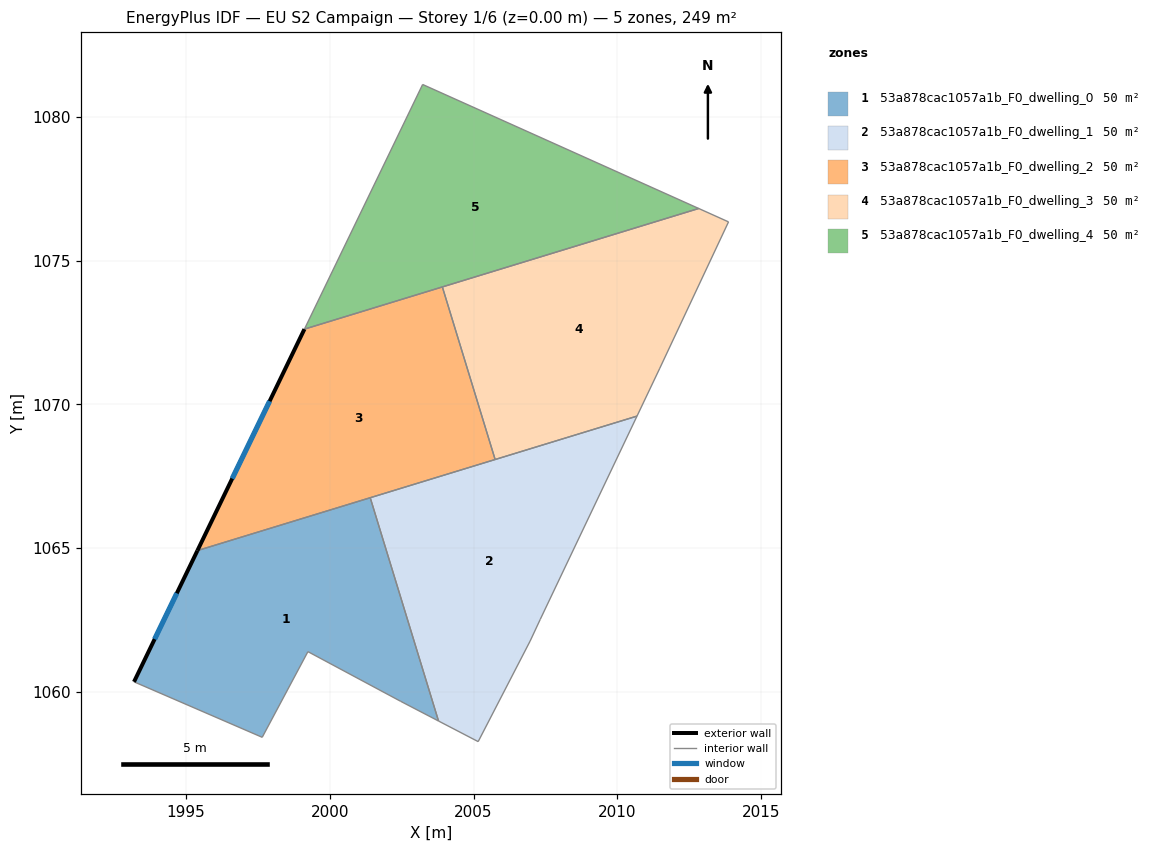
=== STOREY PLAN SPEC (per zone: floor XY polygon, exterior-wall plan segments, windows/doors) ===
zone 1: 53a878cac1057a1b_F0_dwelling_0  (49.7 m²)
  floor: (2001.41, 1066.75) (2003.78, 1058.99) (2002.47, 1059.67) (1999.24, 1061.40) (1997.65, 1058.42) (1993.19, 1060.35) (1995.40, 1064.91)
  exterior wall: (1995.40, 1064.91) – (1993.19, 1060.35)  [5.1 m]
    window: (1994.68, 1063.43) – (1993.91, 1061.83)  [1.9 m²]
  interior walls: 6
zone 2: 53a878cac1057a1b_F0_dwelling_1  (49.7 m²)
  floor: (2010.69, 1069.59) (2007.32, 1062.52) (2006.97, 1061.77) (2005.16, 1058.27) (2003.78, 1058.99) (2001.41, 1066.75)
  interior walls: 7
zone 3: 53a878cac1057a1b_F0_dwelling_2  (49.7 m²)
  floor: (2003.92, 1074.08) (2005.75, 1068.08) (1995.40, 1064.91) (1999.12, 1072.62)
  exterior wall: (1999.12, 1072.62) – (1995.40, 1064.91)  [8.6 m]
    window: (1997.91, 1070.11) – (1996.61, 1067.42)  [3.1 m²]
  interior walls: 4
zone 4: 53a878cac1057a1b_F0_dwelling_3  (49.7 m²)
  floor: (2013.87, 1076.35) (2011.48, 1071.26) (2010.69, 1069.59) (2005.75, 1068.08) (2003.92, 1074.08) (2012.83, 1076.81)
  interior walls: 6
zone 5: 53a878cac1057a1b_F0_dwelling_4  (49.7 m²)
  floor: (2012.83, 1076.81) (1999.12, 1072.62) (2003.23, 1081.13)
  interior walls: 3

=== DERIVED (storey summary) ===
Building: EU S2 Campaign
Storey: 1 of 6  (floor level z = 0.00 m)
Storey gross floor area: 248.7 m²
Zones on this storey: 5
  - 53a878cac1057a1b_F0_dwelling_0: floor 49.7 m²; exterior wall 5.1 m (15.2 m²); 1 window(s) 1.9 m²; WWR 12.2%
  - 53a878cac1057a1b_F0_dwelling_1: floor 49.7 m²
  - 53a878cac1057a1b_F0_dwelling_2: floor 49.7 m²; exterior wall 8.6 m (25.7 m²); 1 window(s) 3.1 m²; WWR 12.2%
  - 53a878cac1057a1b_F0_dwelling_3: floor 49.7 m²
  - 53a878cac1057a1b_F0_dwelling_4: floor 49.7 m²
Zone adjacency (shared interzone walls):
  - 53a878cac1057a1b_F0_dwelling_0 ↔ 53a878cac1057a1b_F0_dwelling_1
  - 53a878cac1057a1b_F0_dwelling_0 ↔ 53a878cac1057a1b_F0_dwelling_2
  - 53a878cac1057a1b_F0_dwelling_1 ↔ 53a878cac1057a1b_F0_dwelling_2
  - 53a878cac1057a1b_F0_dwelling_2 ↔ 53a878cac1057a1b_F0_dwelling_3